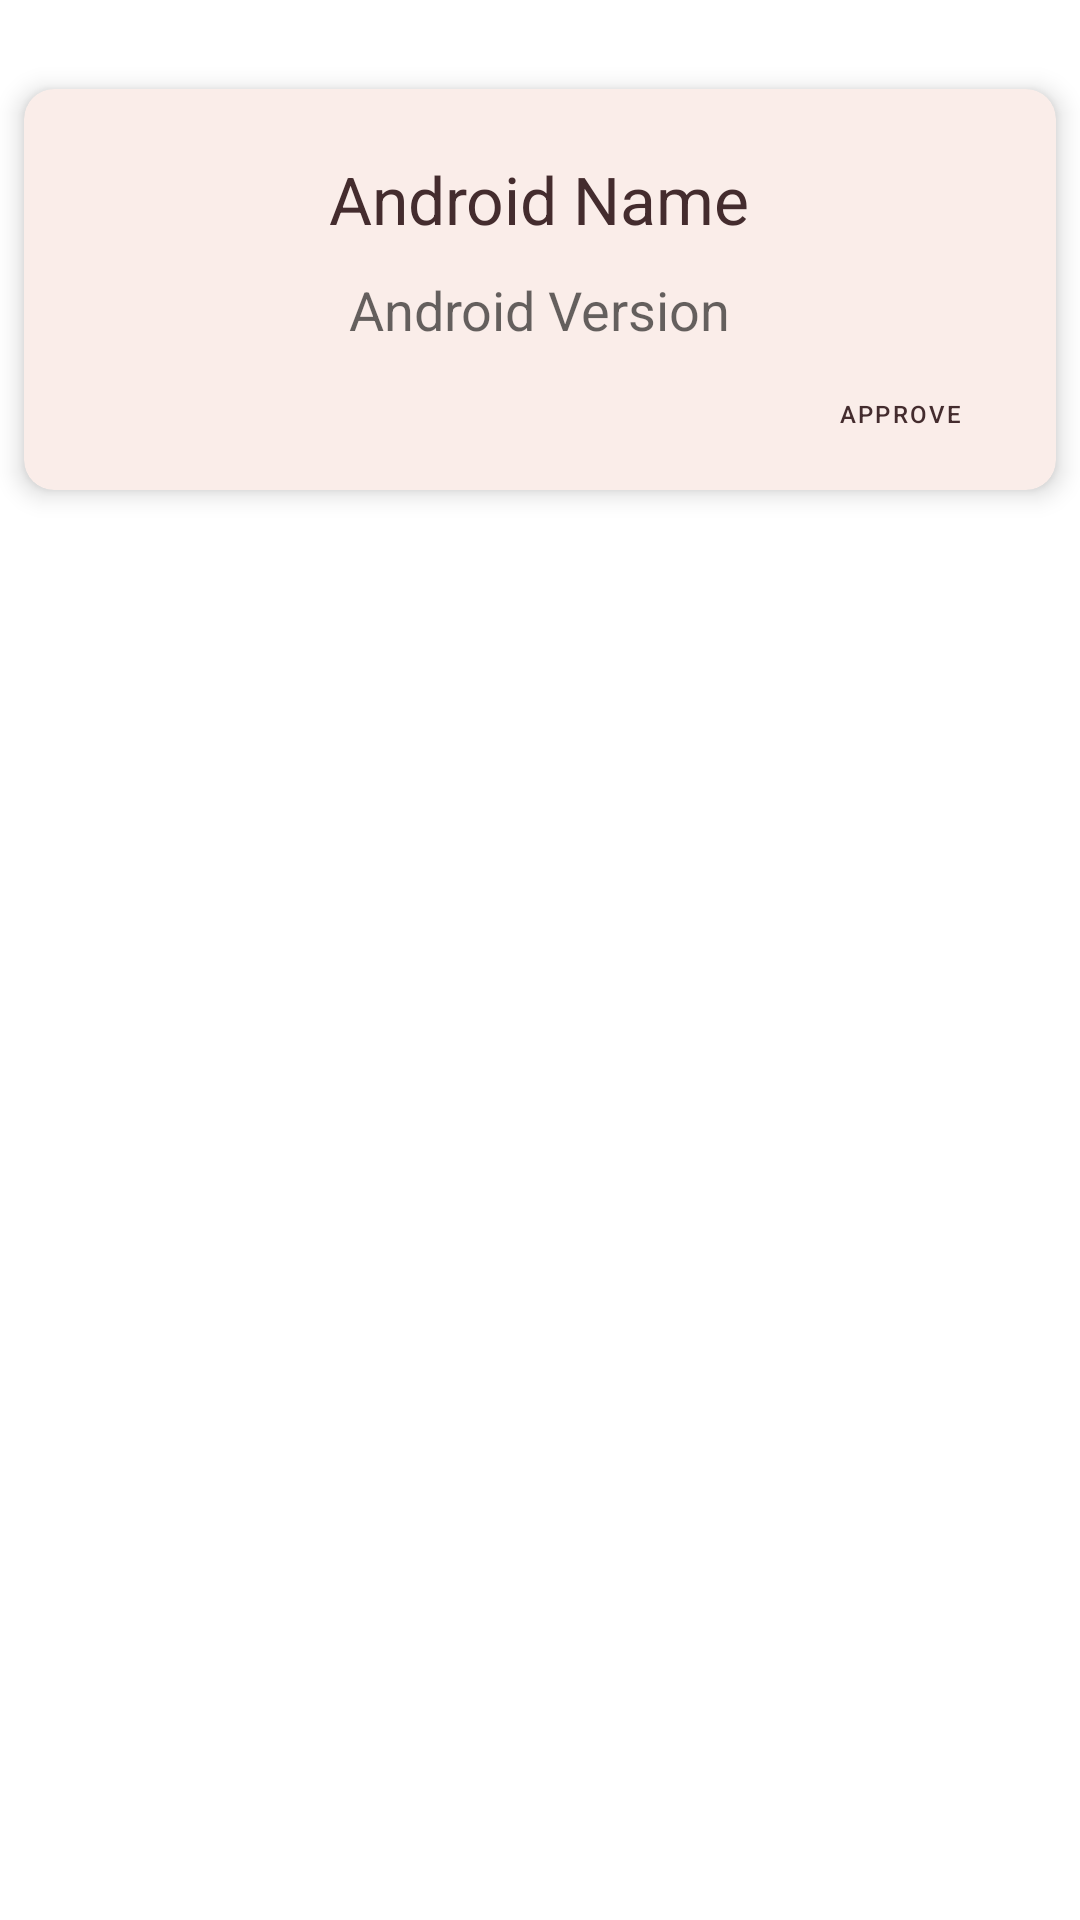

Here is an Android app screen rendered from its layout file. Give the layout XML and the strings, colors and styles it references.
<!-- AndroidManifest.xml: application theme AppTheme -->
<!-- res/layout/activity_internship_unapproved.xml -->
<?xml version="1.0" encoding="utf-8"?>
<LinearLayout xmlns:android="http://schemas.android.com/apk/res/android"
    android:layout_width="match_parent"
    android:layout_height="wrap_content"
    android:orientation="vertical">

    <TextView
        android:layout_width="wrap_content"
        android:layout_height="wrap_content"
        android:text="Sorry, there are no internships!"
        android:layout_gravity="center"
        android:visibility="invisible">

    </TextView>

    <androidx.cardview.widget.CardView
        android:id="@+id/card_view"
        xmlns:card_view="http://schemas.android.com/apk/res-auto"
        android:layout_width="match_parent"
        android:layout_height="wrap_content"
        card_view:cardCornerRadius="10dp"
        card_view:cardBackgroundColor="@color/colorAccent"
        card_view:cardElevation="5dp"
        card_view:cardUseCompatPadding="true">

        <LinearLayout
            android:layout_width="match_parent"
            android:layout_height="wrap_content"
            android:orientation="horizontal" >

            <LinearLayout
                android:layout_width="0dp"
                android:layout_height="wrap_content"
                android:layout_marginTop="12dp"
                android:layout_weight="2"
                android:orientation="vertical" >

                <TextView
                    android:id="@+id/title1"
                    android:layout_width="wrap_content"
                    android:layout_height="wrap_content"
                    android:layout_gravity="center_horizontal"
                    android:layout_marginTop="10dp"
                    android:text="Android Name"
                    android:textAppearance="?android:attr/textAppearanceLarge"/>


                <TextView
                    android:id="@+id/description1"
                    android:layout_width="wrap_content"
                    android:layout_height="wrap_content"
                    android:layout_gravity="center_horizontal"
                    android:layout_marginTop="10dp"
                    android:text="Android Version"
                    android:textAppearance="?android:attr/textAppearanceMedium"/>

                <TextView
                    android:id="@+id/fav"
                    android:layout_width="wrap_content"
                    android:layout_height="wrap_content"
                    android:layout_gravity="center_horizontal"
                    android:layout_marginTop="-20dp"
                    android:visibility="invisible"
                    android:text="fav"/>

                <TextView
                    android:id="@+id/id"
                    android:layout_width="wrap_content"
                    android:layout_height="wrap_content"
                    android:layout_gravity="center_horizontal"
                    android:layout_marginTop="-20dp"
                    android:visibility="invisible"
                    android:text="fav"/>



                <com.google.android.material.button.MaterialButton
                    android:id="@+id/approveButtonAdmin"
                    style="@style/Widget.AppTheme.Button.TextButton"
                    android:layout_width="wrap_content"
                    android:layout_height="wrap_content"
                    android:layout_gravity="bottom|end"
                    android:layout_marginEnd="8dp"
                    android:layout_marginRight="8dp"
                    android:text="Approve"
                    android:textSize="8dp" />


            </LinearLayout>

        </LinearLayout>

    </androidx.cardview.widget.CardView>

</LinearLayout>
<!-- resources referenced by this layout -->
<resources>
  <color name="colorAccent">#FAEDE9</color>
  <style name="Widget.AppTheme.Button.TextButton" parent="Widget.MaterialComponents.Button.TextButton">
          <item name="android:textColor">?android:attr/textColorPrimary</item>
      </style>
  <style name="AppTheme" parent="Theme.MaterialComponents.Light.NoActionBar">
          
          <item name="colorPrimary">@color/colorPrimary</item>
          <item name="colorPrimaryDark">@color/colorPrimaryDark2</item>
          <item name="colorAccent">@color/colorAccent</item>
          <item name="android:textColorPrimary">@color/textColorPrimary</item>
      </style>
  <color name="colorPrimary">#E0E0E0</color>
  <color name="colorPrimaryDark2">#B1847B</color>
  <color name="textColorPrimary">#442C2E</color>
</resources>
